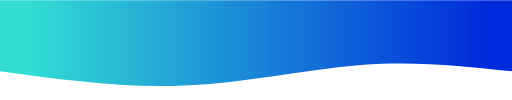
t = 0.00 s
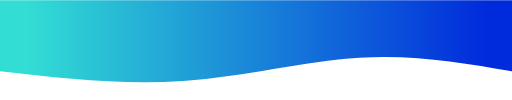
t = 0.75 s
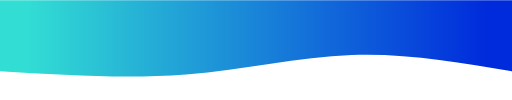
t = 1.25 s
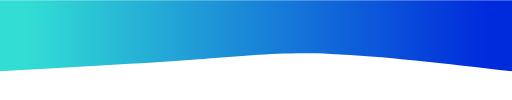
t = 2.00 s
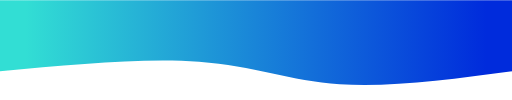
t = 2.75 s
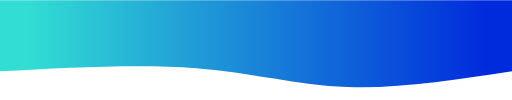
t = 3.25 s

The animated SVG that drew these frames (rendered in a browser with its animation timeline set to each time). Animation: 1 CSS @keyframes rule; one cycle of 4.00 s, repeats indefinitely.

<svg
    width="100%"
    height="100%"
    id="svg"
    viewBox="0 0 1440 280"
    xmlns="http://www.w3.org/2000/svg"
    class="transition duration-300 ease-in-out delay-150"
>
    <style>
        .path-0 {
            animation: pathAnim-0 4s;
            animation-timing-function: linear;
            animation-iteration-count: infinite;
        }
        @keyframes pathAnim-0 {
            0% {
                d: path(
                    "M 0,400 C 0,400 0,200 0,200 C 135.73333333333335,214.93333333333334 271.4666666666667,229.86666666666665 425,218 C 578.5333333333333,206.13333333333335 749.8666666666666,167.46666666666667 922,160 C 1094.1333333333334,152.53333333333333 1267.0666666666666,176.26666666666665 1440,200 C 1440,200 1440,400 1440,400 Z"
                );
            }
            25% {
                d: path(
                    "M 0,400 C 0,400 0,200 0,200 C 138.40000000000003,227.06666666666666 276.80000000000007,254.13333333333335 431,245 C 585.1999999999999,235.86666666666665 755.2,190.53333333333333 926,177 C 1096.8,163.46666666666667 1268.4,181.73333333333335 1440,200 C 1440,200 1440,400 1440,400 Z"
                );
            }
            50% {
                d: path(
                    "M 0,400 C 0,400 0,200 0,200 C 185.33333333333331,221.73333333333335 370.66666666666663,243.46666666666667 510,249 C 649.3333333333334,254.53333333333333 742.6666666666667,243.86666666666667 890,233 C 1037.3333333333333,222.13333333333333 1238.6666666666665,211.06666666666666 1440,200 C 1440,200 1440,400 1440,400 Z"
                );
            }
            75% {
                d: path(
                    "M 0,400 C 0,400 0,200 0,200 C 168.93333333333334,162 337.8666666666667,124 476,135 C 614.1333333333333,146 721.4666666666667,206 877,225 C 1032.5333333333333,244 1236.2666666666667,222 1440,200 C 1440,200 1440,400 1440,400 Z"
                );
            }
            100% {
                d: path(
                    "M 0,400 C 0,400 0,200 0,200 C 135.73333333333335,214.93333333333334 271.4666666666667,229.86666666666665 425,218 C 578.5333333333333,206.13333333333335 749.8666666666666,167.46666666666667 922,160 C 1094.1333333333334,152.53333333333333 1267.0666666666666,176.26666666666665 1440,200 C 1440,200 1440,400 1440,400 Z"
                );
            }
        }
    </style>
    <defs>
        <linearGradient id="gradient" x1="0%" y1="50%" x2="100%" y2="50%">
            <stop offset="5%" stop-color="#002bdcff"></stop>
            <stop offset="95%" stop-color="#32ded4ff"></stop>
        </linearGradient>
    </defs>
    <path
        d="M 0,400 C 0,400 0,200 0,200 C 135.73333333333335,214.93333333333334 271.4666666666667,229.86666666666665 425,218 C 578.5333333333333,206.13333333333335 749.8666666666666,167.46666666666667 922,160 C 1094.1333333333334,152.53333333333333 1267.0666666666666,176.26666666666665 1440,200 C 1440,200 1440,400 1440,400 Z"
        stroke="none"
        stroke-width="0"
        fill="url(#gradient)"
        class="transition-all duration-300 ease-in-out delay-150 path-0"
        transform="rotate(-180 720 200)"
    ></path>
</svg>
